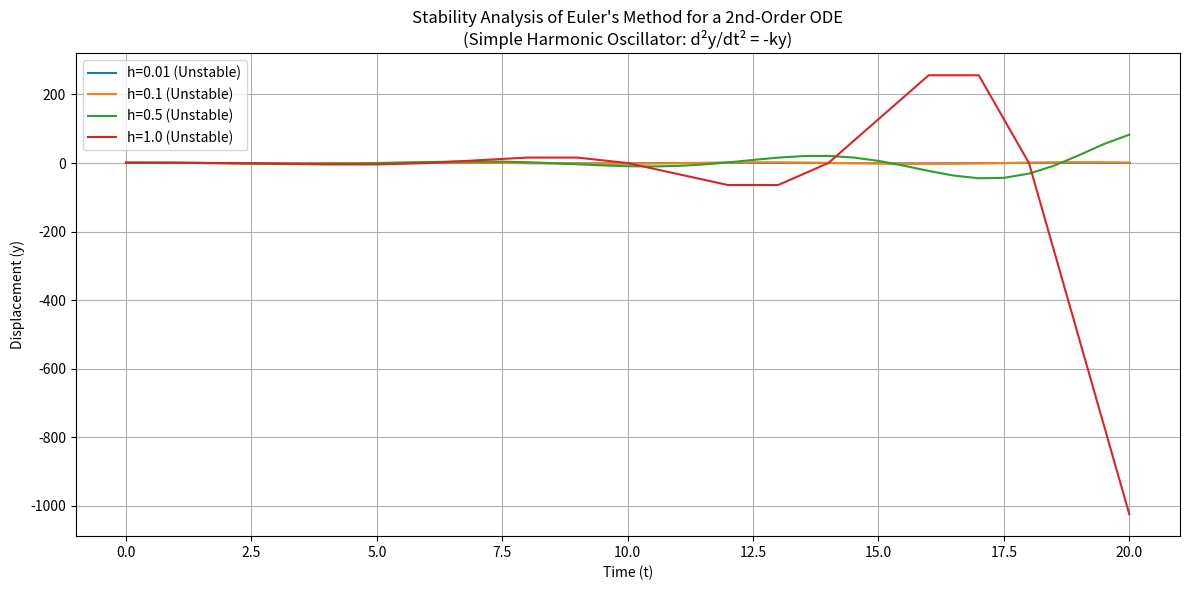

This chart was generated by the following Python code:
#!/usr/bin/env python
# coding: utf-8

# In[1]:


import numpy as np
import matplotlib.pyplot as plt
 
# Parameters
k = 1.0
h_values = [0.01, 0.1, 0.5, 1.0]
t_start = 0
t_end = 20
y_0 = 1.0
v_0 = 0.0
 
def check_stability(h, k):
    """Construct coefficient matrix A and compute eigenvalues."""
    A = np.array([[1,      h   ],
                  [-h * k, 1   ]])
    eigenvalues = np.linalg.eigvals(A)
    is_stable = all(np.abs(eig) <= 1 for eig in eigenvalues)
    return eigenvalues, is_stable
 
def euler_method(h, k, t_start, t_end, y_0, v_0):
    """Simulate Euler's Method for a 2nd-order ODE (simple harmonic oscillator)."""
    t_values = np.arange(t_start, t_end + h, h)
    y_values = np.zeros(len(t_values))
    v_values = np.zeros(len(t_values))
 
    y_values[0] = y_0
    v_values[0] = v_0
 
    for i in range(1, len(t_values)):
        y_n = y_values[i - 1]
        v_n = v_values[i - 1]
        y_values[i] = y_n + h * v_n
        v_values[i] = v_n + h * (-k * y_n)
 
    return t_values, y_values
 
# Output & Plot 
plt.figure(figsize=(12, 6))
 
for h in h_values:
    eigenvalues, is_stable = check_stability(h, k)
    magnitudes = np.abs(eigenvalues)
 
    # Print results to console
    print(f"Step size h = {h}")
    print(f"  Eigenvalues : {eigenvalues}")
    print(f"  |λ|         : {magnitudes}")
    if is_stable:
        print("  → Solution is Stable")
    else:
        print("  → Solution may not be Entirely Stable ;)")
    print()
 
    # Simulate and plot
    t, y = euler_method(h, k, t_start, t_end, y_0, v_0)
    label = f"h={h} ({'Stable' if is_stable else 'Unstable'})"
    plt.plot(t, y, label=label)
 
plt.xlabel("Time (t)")
plt.ylabel("Displacement (y)")
plt.title("Stability Analysis of Euler's Method for a 2nd-Order ODE\n(Simple Harmonic Oscillator: d²y/dt² = -ky)")
plt.legend()
plt.grid(True)
plt.tight_layout()
plt.show()


# In[ ]:
